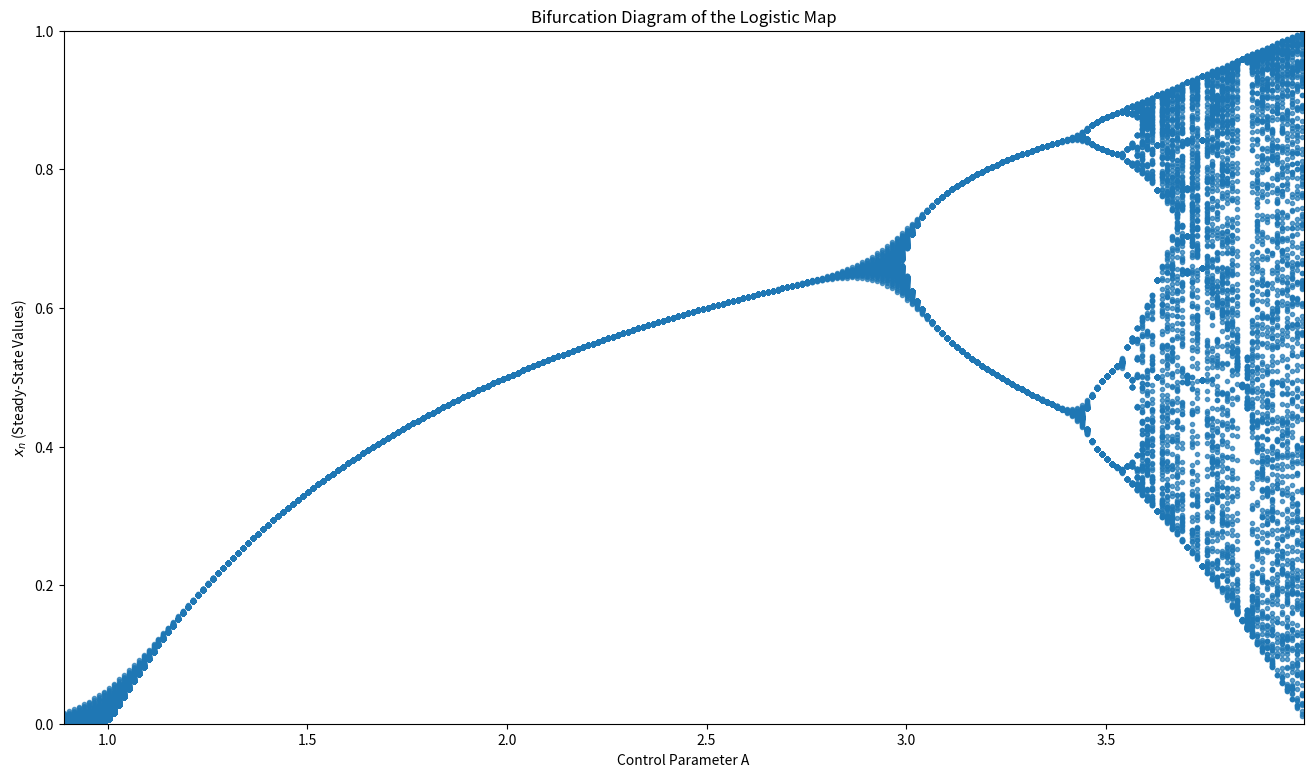
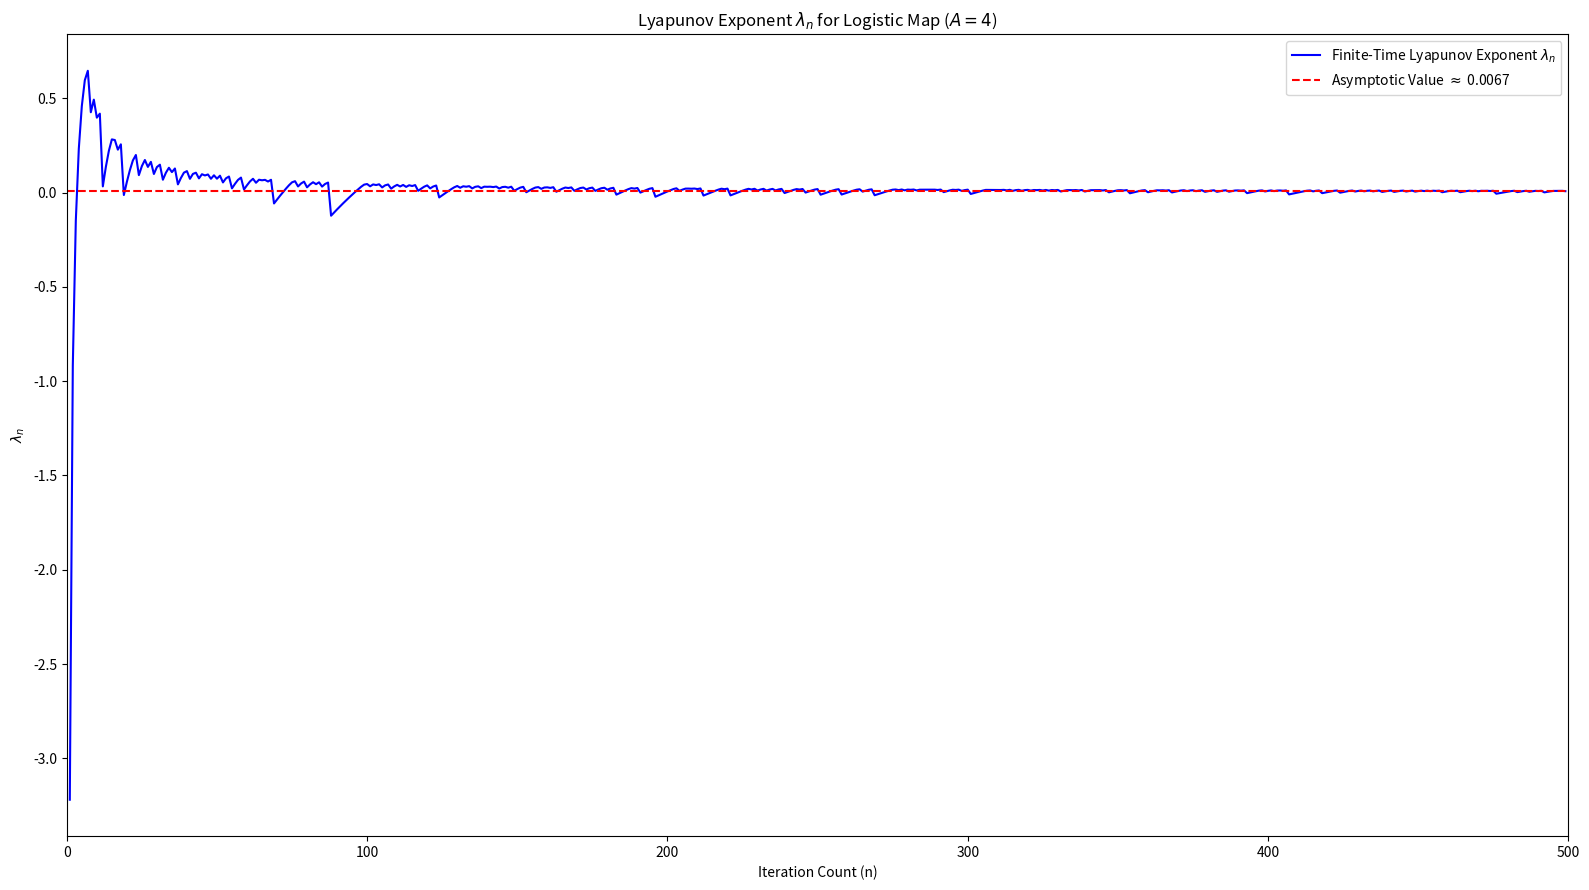

Write the Python code that produced these figures, in order.
import math
import matplotlib.pyplot as plt

# The constraints require no use of numpy, so all functions must use standard Python lists and math.

# --- Helper function for the Logistic Map ---
def logistic_map(A, x0, n_iter):
    """
    Generate iterations of the logistic map: x_{n+1} = A*x_n*(1 - x_n).

    Args:
        A (float): Parameter A.
        x0 (float): Initial condition (0 < x0 < 1).
        n_iter (int): Total number of iterations to perform.

    Returns:
        list[float]: List of logistic map values [x_0, x_1, ..., x_{n_iter-1}].
    """
    # Initialize list with n_iter elements (list of zeros)
    x = [0.0] * n_iter
    x[0] = x0
    for i in range(1, n_iter):
        x[i] = A * x[i-1] * (1 - x[i-1])
    return x

# --- Helper function for generating range with fixed step ---
def custom_arange(start, stop, step):
    """
    Custom implementation of numpy.arange returning a standard list.
    Generates values from start to stop (inclusive of stop, accounting for floating point).
    """
    values = []
    current = start
    # Check if current is less than stop + a small epsilon to include the endpoint
    while current <= stop + step/2: 
        values.append(current)
        current += step
    return values

# --- Helper function to calculate the mean of a list ---
def custom_mean(data):
    """
    Calculates the mean of a list of numbers.
    """
    if not data:
        return 0
    return sum(data) / len(data)

# PART 1: Bifurcation Diagram

print("Generating Bifurcation Diagram...")

min_A, max_A = 0.89, 3.995
step = 0.0125
n_iter_bifurcation = 200
transients = 15

# 1. Use custom_arange for robust generation of A values
A_values = custom_arange(min_A, max_A, step)

# Arrays to collect all A and x values for efficient plotting
all_A = []
all_x = []

for A in A_values:
    # 1. Generate the sequence
    x_sequence = logistic_map(A, x0=0.5, n_iter=n_iter_bifurcation)
    
    # 2. Discard transients and keep only the final steady states
    steady_state_x = x_sequence[transients:]
    
    # 3. Store A (repeated) and x values
    all_A.extend([A] * len(steady_state_x))
    all_x.extend(steady_state_x)

# Plotting the Bifurcation Diagram
plt.figure(figsize=(16,9))
# Use plt.plot with minimal marker size and low alpha for density visualization
plt.plot(all_A, all_x, '.', alpha=0.7)

plt.title("Bifurcation Diagram of the Logistic Map")
plt.xlabel("Control Parameter A")
plt.ylabel("$x_n$ (Steady-State Values)")
plt.xlim(min_A, max_A)
plt.ylim(0, 1) #x can only be between 0 and 1
plt.savefig(r"H:\My Drive\Numerical Methods\Assignments\Assignment 4\q2c_bifurcation.png", dpi=300)

# PART 2: Lyapunov Exponent and Sensitivity to Initial Conditions

print("Calculating Lyapunov Exponent...")

A_lyapunov = 4.0
x0 = 0.5            # Initial condition
delta0 = 0.01       # Initial separation
x0_prime = x0 + delta0 # Second initial condition
n_iter_lyapunov = 500  # More iterations for a better estimate

# 1. Generate both sequences
x_seq = logistic_map(A_lyapunov, x0, n_iter_lyapunov)
x_prime_seq = logistic_map(A_lyapunov, x0_prime, n_iter_lyapunov)

# 2. Calculate the separation at each step, |x_n - x'_n| and the exponent lambda_n
n_steps = []
lambda_n = []

# Loop starts at n=1 (index 1) since the formula is defined for n > 0
for n in range(1, n_iter_lyapunov):
    # Separation at time n
    delta_n = abs(x_seq[n] - x_prime_seq[n])
    
    # Calculate the finite-time Lyapunov exponent
    # Formula: lambda_n = (1/n) * log(delta_n / delta_0)
    # Use math.log (natural logarithm)
    # Added a small check to prevent log(0) errors if sequences converge or collide
    if delta_n > 1e-15:
        current_lambda = (1.0 / n) * math.log(delta_n / delta0)
        lambda_n.append(current_lambda)
        n_steps.append(n)
    else:
        # If delta_n is effectively zero, lambda is negative infinity, which is skipped for the plot
        pass 
        

# Plotting the Lyapunov Exponent
plt.figure(figsize=(16, 9))
plt.plot(n_steps, lambda_n, 'b-', label=r'Finite-Time Lyapunov Exponent $\lambda_n$')

# Calculate the mean (asymptotic) value for large n
# We'll take the mean of the last 100 values as the estimate
# Ensure lambda_n has enough points, otherwise take the whole list
asymptotic_lambda_data = lambda_n[-100:] if len(lambda_n) > 100 else lambda_n
asymptotic_lambda = custom_mean(asymptotic_lambda_data)

# To plot the horizontal line, we need the start and end point for the line
plt.axhline(asymptotic_lambda, color='r', linestyle='--', 
            label=f'Asymptotic Value $\\approx$ {asymptotic_lambda:.4f}')

plt.title(r"Lyapunov Exponent $\lambda_n$ for Logistic Map ($A=4$)")
plt.xlabel("Iteration Count (n)")
plt.ylabel(r"$\lambda_n$")
plt.xlim(0, n_iter_lyapunov)
plt.legend()
plt.tight_layout()
plt.savefig(r"H:\My Drive\Numerical Methods\Assignments\Assignment 4\q2c_lyapunov.png", dpi=300)

print(f"\nReported Asymptotic Lyapunov Exponent for A={A_lyapunov}: {asymptotic_lambda:.4f}")
